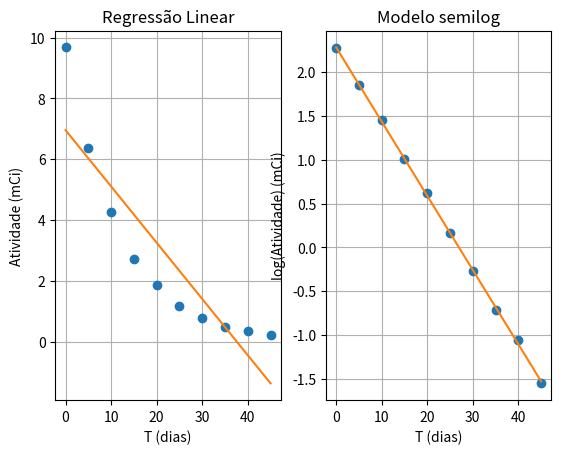

Generate this figure with matplotlib:
import matplotlib.pyplot as plt
import numpy as np
import math

# Função utilizada para obter gráficos simples
def graph(x,y,title = "Gráfico", xaxis = "Eixo X", yaxis = "Eixo Y"):
    plt.plot(x,y,'o')

    plt.xlabel(xaxis)
    plt.ylabel(yaxis)

    plt.grid()

    plt.title(title)

# Função utilizada para obter as equações das regressões lineares
# Aplicando o Metodo dos Minimos Quadráticos

def equacao(N,X,Y):
    ## Cálculo dos somatórios para as fórmulas
    sumX = sum(X)
    sumY = sum(Y)
    sumXsquared = sum([x**2 for x in X])
    sumYsquared = sum([x**2 for x in Y])

    ## Somatório x*y
    sumXY = 0
    for i in range(0,N):
        sumXY += X[i]*Y[i]

    ##Resultados dos Somatórios
    print("O resultado de sumX é: {:.1f}".format(sumX))
    print("O resultado de sumY é: {:.1f}".format(sumY))
    print("O resultado de sumXsquared é: {:.1f}".format(sumXsquared))
    print("O resultado de sumYsquared é: {:.1f}".format(sumYsquared))
    print("O resultado de sumXY é: {:.1f}".format(sumXY))

    # Cálculo do declive, ordenada na origem e R
    declive = (N*sumXY - sumX*sumY)/(N*sumXsquared - sumX**2)
    ordenada = (sumXsquared*sumY - sumX*sumXY)/(N*sumXsquared - sumX**2)
    R = (N*sumXY- sumX*sumY)**2/((N*sumXsquared - (sumX)**2)*(N*sumYsquared - sumY**2))

    # Cálculo dos Erros
    erroDeclive = abs(declive)*math.sqrt(((1/R)-1)/(N-2))
    erroOrdenada = erroDeclive*math.sqrt(sumXsquared/N)

    #Resultados do declive, ordenada na origem e R
    print()
    print("O declive obtido é: {:.8f}".format(declive))
    print("A ordenada na origem é: {:.8f}".format(ordenada))
    print("O valor do R é: {:.8f}".format(R))
    print("O erro do declive é: {:.4f}".format(erroDeclive))
    print("O erro da ordenada é: {:.4f}".format(erroOrdenada))

    print()
    print("Logo, o valor do declive é {:.6f} +- {:.2f} km/minuto.".format(declive,erroDeclive))
    print("O valor da ordenada na origem é {:.6f} +- {:.2f} km.".format(ordenada,erroOrdenada))

    return declive, ordenada

def main():
    ## Dados Experimentais
    N = 10
    ## X = ?, Y = ?
    X = np.array([0,5,10,15,20,25,30,35,40,45])  
    Y = np.array([9.676,6.355,4.261,2.729,1.862,1.184,0.768,0.4883,0.3461,0.2119])

    ## Cálculo dos logaritmos dos pontos experimentais
    log_Y = np.array([math.log(x) for x in Y])

    ## Chamada da função para obter regressão linear
    print("Obtenção de regressão linear utilizando os pontos experimentais iniciais\n")
    declive, ordenada = equacao(N,X,Y)  ##em que N é nº pontos experimentais e X e Y os valores a utilizar na regressão linear

    ## Chamada do gráfico com os pontos experimentais iniciais, de modo a averiguar se estes representam um modelo linear
    plt.subplot(1,2,1)
    graph(X,Y,"Regressão Linear","T (dias)", "Atividade (mCi)") ## Adicionar 2 parâmetros extra com titulos dos eixos

    ## Gráfico da regressão linear com pontos iniciais
    plt.plot(X, declive*X + ordenada)

    ## Caso seja necessário adaptar o modelo a gráficos log ou semilog, chamar novo gráfico com pontos
    ## experimentais adaptados, e fazer plot da equação obtida. Gráficos podem ser obtidos com recurso a plt.plot()
    ## Fazer plt.subplot e/ou plt.figure caso facilitie visualizaçao. plt.subplot(nº linhas, nº colunas, posição do gráfico)
    plt.subplot(1,2,2)
    graph(X,log_Y,"Modelo semilog","T (dias)", "log(Atividade) (mCi)")
    print("Obtenção de regressão linear usando um modelo semilog")
    declive, ordenada = equacao(N,X,log_Y) 
    plt.plot(X, declive*X + ordenada)


    ## Não esquecer que:
    ## Gráfico log/log -> Lei de Potência -> y = c*x^n
    ## Gráfico semilog (logy) -> Lei Exponencial -> y = y0 * e^alfa*x
    ## Responder a questões extra que o exercicio proponha, antes de mostrar os gráficos


    plt.show()

main()